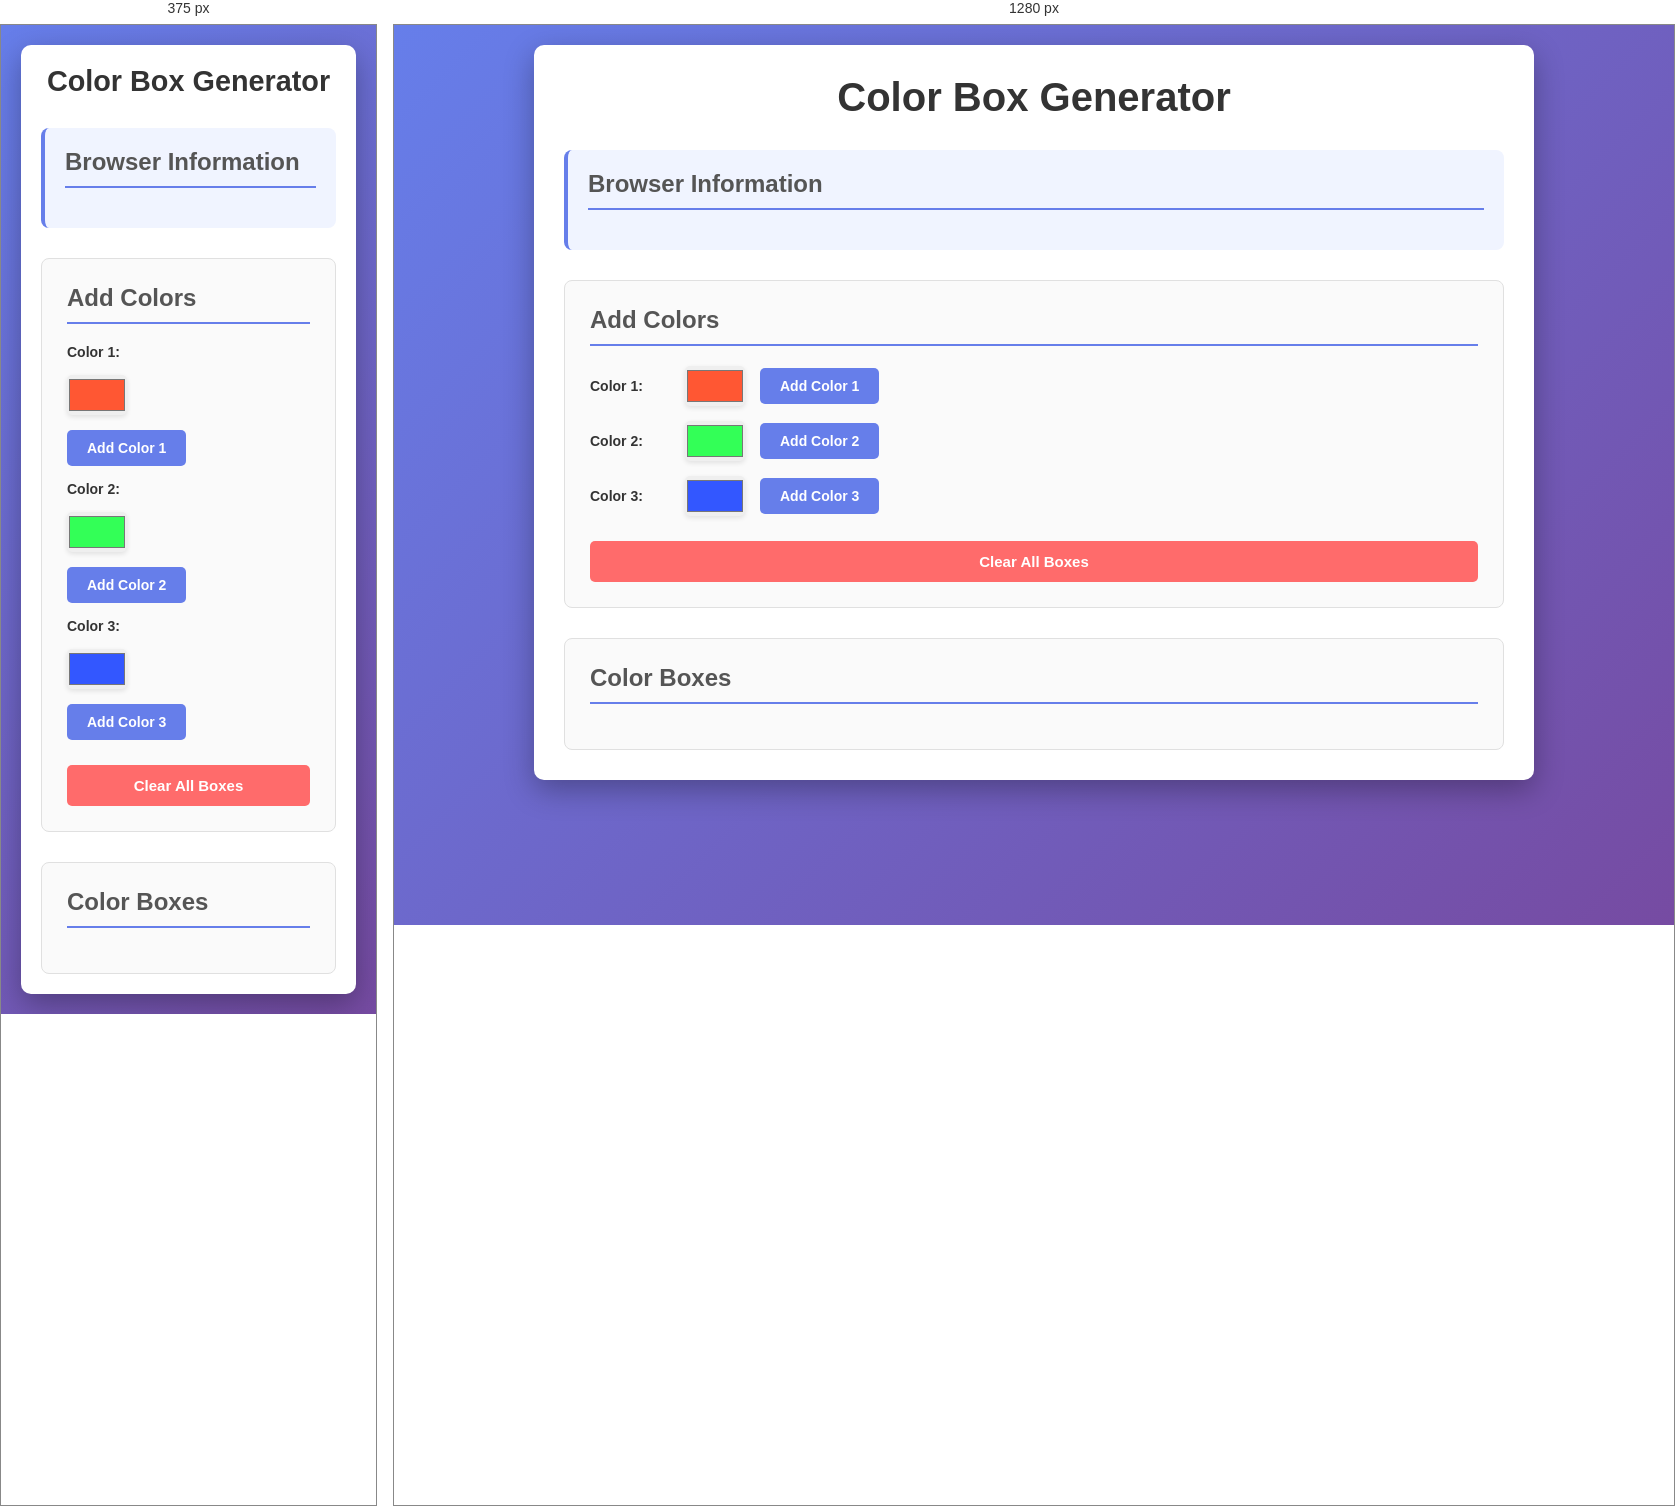
Rendered at 375 px and 1280 px, left to right.

<!-- file: colorbox.html -->
<!DOCTYPE html>
<html lang="en">

<head>
    <meta charset="UTF-8">
    <meta name="viewport" content="width=device-width, initial-scale=1.0">
    <title>Color Box Generator</title>
    <link rel="stylesheet" href="colorbox.css">
</head>

<body>
    <div class="container">
        <h1>Color Box Generator</h1>

        <div class="browser-info">
            <h2>Browser Information</h2>
            <div id="browser-details"></div>
        </div>

        <div class="color-input-section">
            <h2>Add Colors</h2>
            <div class="input-group">
                <label for="color1">Color 1:</label>
                <input type="color" id="color1" value="#FF5733">
                <button onclick="addColorBox(1)">Add Color 1</button>
            </div>

            <div class="input-group">
                <label for="color2">Color 2:</label>
                <input type="color" id="color2" value="#33FF57">
                <button onclick="addColorBox(2)">Add Color 2</button>
            </div>

            <div class="input-group">
                <label for="color3">Color 3:</label>
                <input type="color" id="color3" value="#3357FF">
                <button onclick="addColorBox(3)">Add Color 3</button>
            </div>

            <button class="clear-btn" onclick="clearAllBoxes()">Clear All Boxes</button>
        </div>

        <div class="boxes-container" id="boxes-container">
            <h2>Color Boxes</h2>
            <div id="color-boxes" class="color-boxes"></div>
        </div>
    </div>

    <script src="colorbox.js"></script>
</body>

</html>

/* @media block from colorbox.css */
@media (max-width: 768px) {
  .container {
    padding: 20px;
  }

  h1 {
    font-size: 1.8em;
  }

  .input-group {
    flex-direction: column;
    align-items: flex-start;
  }

  .color-boxes {
    grid-template-columns: repeat(auto-fit, minmax(120px, 1fr));
  }

  .color-box {
    width: 120px;
    height: 120px;
  }
}